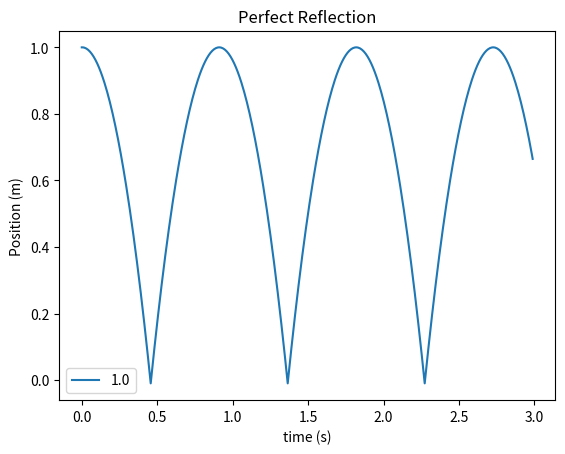
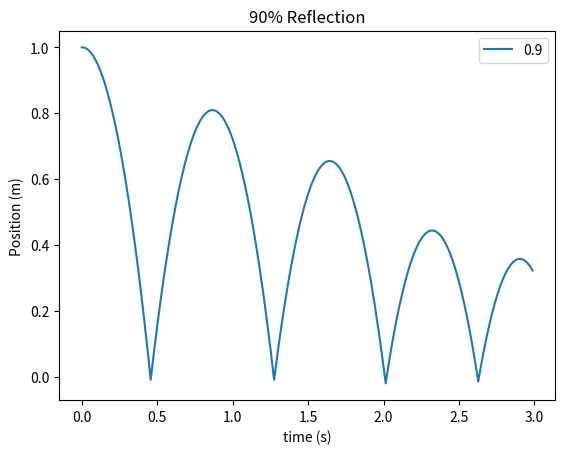
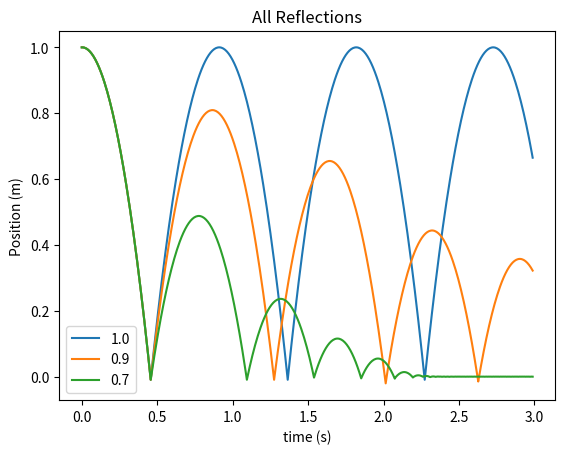

The matplotlib source for these figures, in order:
# -*- coding: utf-8 -*-
"""
Created on Tue May  3 13:26:39 2022

[redacted]

# bouncing ball program
    # create program to model bounding ball with:
        # perfect reflection
        # 90%
        % 70%
            # individual plots for 100% and 90%
            # all three plotted on the same for third plot
                # adhere to modularity requirements
"""
import math
import numpy as np
import matplotlib.pyplot as plt


# algorithm
def euler(t,x,v,g,ref,i):
    delT = t[i]-t[i-1]
    vStep = v[i-1] - g*delT
    xStep = x[i-1] + v[-1]*delT
    if xStep < 0:
        vStep = abs(ref*v[i-1])
        xStep = xStep = x[i-1] + v[-1]*delT
        x.append(xStep)
        v.append(vStep)
    else:
        x.append(xStep)
        v.append(vStep)
    return(x,v)


# first figure
g = 9.8
x = [1]
v = [0]
t = np.linspace(0,3,500)
ref = 1
i = 1
plt.figure(1)
while i < len(t)-2:
    x,v = euler(t,x,v,g,ref,i) # call
    i +=1
plt.plot(t[0:498],x)
plt.title('Perfect Reflection')
plt.legend(['1.0'])
plt.ylabel('Position (m)')
plt.xlabel('time (s)')

# second figure
x = [1]
v = [0]
ref = .9
i = 1
plt.figure(2)
while i < len(t)-2:
    x,v = euler(t,x,v,g,ref,i) # call
    i +=1
plt.plot(t[0:498],x)
plt.title('90% Reflection')
plt.legend(['0.9'])
plt.ylabel('Position (m)')
plt.xlabel('time (s)')

# third figure
g = 9.8
x = [1]
v = [0]
t = np.linspace(0,3,500)
ref = 1
i = 1
plt.figure(3)
plt.title('All Reflections')
plt.ylabel('Position (m)')
plt.xlabel('time (s)')
while i < len(t)-2:
    x,v = euler(t,x,v,g,ref,i) # first call
    i +=1

x1 = [1]
v1 = [0]
ref = .9
i = 1
while i < len(t)-2:
    x1,v1 = euler(t,x1,v1,g,ref,i) # second call
    i +=1

x2 = [1]
v2 = [0]
ref = .7
i = 1
while i < len(t)-2:
    x2,v2 = euler(t,x2,v2,g,ref,i) # third call
    i +=1
plt.plot(t[0:498],x,t[0:498],x1,t[0:498],x2)
plt.legend(['1.0','0.9','0.7'],loc='lower left')